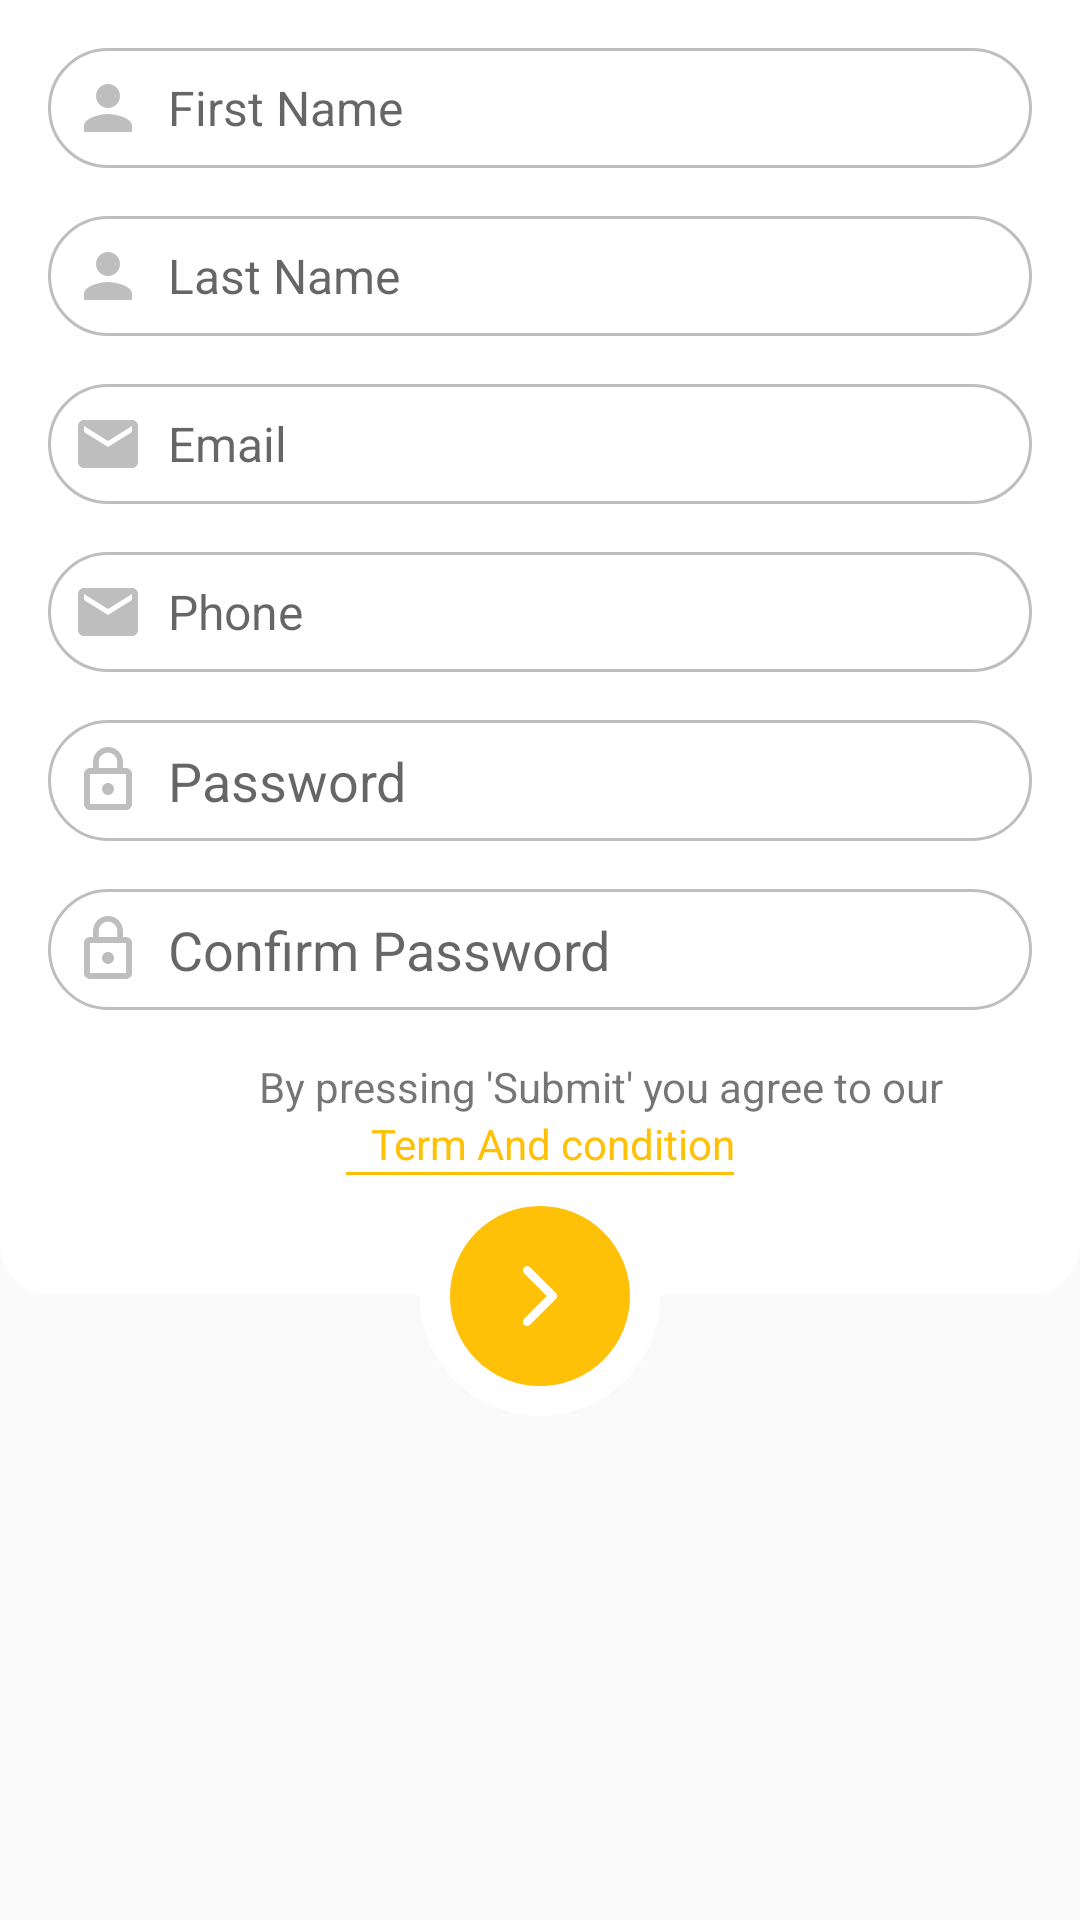

Android layout source for this screen:
<!-- AndroidManifest.xml: application theme AppTheme -->
<!-- res/layout/fragment_signup.xml -->
<?xml version="1.0" encoding="utf-8"?>
<androidx.coordinatorlayout.widget.CoordinatorLayout
    xmlns:android="http://schemas.android.com/apk/res/android"
    android:id="@+id/clMain"
    android:layout_width="match_parent"
    android:layout_height="match_parent"
    android:orientation="vertical">

    <RelativeLayout
        android:layout_width="match_parent"
        android:layout_height="wrap_content">


        <LinearLayout
            android:layout_width="match_parent"
            android:layout_height="wrap_content"
            android:orientation="vertical"
            android:background="@drawable/bg_login_background2"
            android:id="@+id/llMain">

            <EditText
                android:layout_width="match_parent"
                android:layout_height="wrap_content"
                android:padding="@dimen/edittext_padding"
                android:hint="First Name"
                android:inputType="textPersonName"
                android:drawableLeft="@drawable/ic_person"
                android:textColor="@color/text_color_grey_dark"
                android:layout_marginTop="@dimen/activity_margin"
                android:layout_marginLeft="@dimen/activity_margin"
                android:layout_marginRight="@dimen/activity_margin"
                android:textSize="@dimen/text_size_medium"
                android:background="@drawable/bg_et_background"
                android:drawablePadding="@dimen/edittext_padding"></EditText>

            <EditText
                android:layout_width="match_parent"
                android:layout_height="wrap_content"
                android:padding="@dimen/edittext_padding"
                android:hint="Last Name"
                android:inputType="textPersonName"
                android:drawableLeft="@drawable/ic_person"
                android:textColor="@color/text_color_grey_dark"
                android:layout_marginTop="@dimen/activity_margin"
                android:layout_marginLeft="@dimen/activity_margin"
                android:layout_marginRight="@dimen/activity_margin"
                android:textSize="@dimen/text_size_medium"
                android:background="@drawable/bg_et_background"
                android:drawablePadding="@dimen/edittext_padding"></EditText>

            <EditText
                android:layout_width="match_parent"
                android:layout_height="wrap_content"
                android:padding="@dimen/edittext_padding"
                android:hint="Email"
                android:inputType="textEmailAddress"
                android:drawableLeft="@drawable/ic_email"
                android:textColor="@color/text_color_grey_dark"
                android:layout_marginTop="@dimen/activity_margin"
                android:layout_marginLeft="@dimen/activity_margin"
                android:layout_marginRight="@dimen/activity_margin"
                android:textSize="@dimen/text_size_medium"
                android:background="@drawable/bg_et_background"
                android:drawablePadding="@dimen/edittext_padding"></EditText>

            <EditText
                android:layout_width="match_parent"
                android:layout_height="wrap_content"
                android:padding="@dimen/edittext_padding"
                android:hint="Phone"
                android:inputType="phone"
                android:drawableLeft="@drawable/ic_email"
                android:textColor="@color/text_color_grey_dark"
                android:layout_marginTop="@dimen/activity_margin"
                android:layout_marginLeft="@dimen/activity_margin"
                android:layout_marginRight="@dimen/activity_margin"
                android:textSize="@dimen/text_size_medium"
                android:background="@drawable/bg_et_background"
                android:drawablePadding="@dimen/edittext_padding"></EditText>

            <EditText
                android:layout_width="match_parent"
                android:layout_height="wrap_content"
                android:padding="@dimen/edittext_padding"
                android:inputType="textPassword"
                android:hint="Password"
                android:layout_marginTop="@dimen/activity_margin"
                android:layout_marginLeft="@dimen/activity_margin"
                android:layout_marginRight="@dimen/activity_margin"
                android:drawableLeft="@drawable/ic_password"
                android:drawablePadding="@dimen/edittext_padding"
                android:background="@drawable/bg_et_background"></EditText>

            <EditText
                android:layout_width="match_parent"
                android:layout_height="wrap_content"
                android:padding="@dimen/edittext_padding"
                android:inputType="textPassword"
                android:hint="Confirm Password"
                android:layout_marginLeft="@dimen/activity_margin"
                android:layout_marginRight="@dimen/activity_margin"
                android:drawableLeft="@drawable/ic_password"
                android:drawablePadding="@dimen/edittext_padding"
                android:background="@drawable/bg_et_background"
                android:layout_marginTop="@dimen/activity_margin"></EditText>

            <TextView
                android:layout_width="match_parent"
                android:layout_height="wrap_content"
                android:text="By pressing 'Submit' you agree to our"
                android:layout_marginLeft="@dimen/activity_margin"
                android:layout_marginTop="@dimen/activity_margin"
             android:layout_gravity="center"
                android:gravity="center"
                android:paddingLeft="@dimen/edittext_padding"/>

            <TextView
                android:layout_width="match_parent"
                android:layout_height="wrap_content"
                android:text="Term And condition"

                android:gravity="center"
                android:textColor="@color/text_color_yellow"
                android:paddingLeft="@dimen/edittext_padding"/>

            <TextView
                android:layout_width="wrap_content"
                android:layout_height="1dp"
                android:text="Term And condition"
                android:gravity="center"
                android:layout_gravity="center"
                android:textColor="@color/text_color_yellow"
                android:layout_marginBottom="40dp"
                android:background="@color/text_color_yellow"
                android:paddingLeft="@dimen/edittext_padding"/>






        </LinearLayout>



        <LinearLayout
            android:layout_width="80dp"
            android:layout_height="80dp"
            android:orientation="vertical"
            android:background="@drawable/bg_button_background"
            android:layout_below="@+id/llMain"
            android:gravity="center"
            android:layout_centerInParent="true"
            android:layout_marginTop="-40dp"
            android:id="@+id/ivSignin">

            <ImageView
                android:layout_width="20dp"
                android:layout_height="20dp"
                android:src="@drawable/ic_arrow_right"/>


        </LinearLayout>

    </RelativeLayout>






</androidx.coordinatorlayout.widget.CoordinatorLayout>
<!-- resources referenced by this layout -->
<resources>
  <color name="text_color_grey_dark">#858585</color>
  <color name="text_color_yellow">#ffc107</color>
  <dimen name="activity_margin">16dp</dimen>
  <dimen name="edittext_padding">8dp</dimen>
  <dimen name="text_size_medium">16sp</dimen>
  <!-- drawable bg_button_background (drawable) -->
  <?xml version="1.0" encoding="utf-8"?>
  <shape xmlns:android="http://schemas.android.com/apk/res/android"
         android:shape="oval">
  
      <solid android:color="@color/text_color_yellow"/>
      <stroke android:width="10dp"
              android:color="@color/text_color_white"/>
  </shape>
  <!-- drawable bg_et_background (drawable-v24) -->
  <?xml version="1.0" encoding="utf-8"?>
  <shape xmlns:android="http://schemas.android.com/apk/res/android"
      android:shape="rectangle">
      <corners android:radius="20dp" />
      <stroke
          android:width="1dp"
          android:color="@color/text_color_grey_light" />
      <padding
          android:bottom="@dimen/activity_margin_extra_small"
          android:left="@dimen/activity_margin_extra_small"
          android:right="@dimen/activity_margin_extra_small"
          android:top="@dimen/activity_margin_extra_small" />
  </shape>
  <!-- drawable bg_login_background2 (drawable) -->
  <?xml version="1.0" encoding="utf-8"?>
  <shape xmlns:android="http://schemas.android.com/apk/res/android"
         android:shape="rectangle">
      <corners
  
          android:bottomLeftRadius="16dp"
          android:bottomRightRadius="16dp"/>
      <solid android:color="@color/text_color_white"/>
      <stroke android:width="2dp"
              android:color="@color/text_color_white"/>
  </shape>
  <!-- drawable ic_email (drawable) -->
  <vector xmlns:android="http://schemas.android.com/apk/res/android"
      android:width="24dp"
      android:height="24dp"
      android:viewportWidth="24.0"
      android:viewportHeight="24.0">
      <path
          android:fillColor="@color/text_color_grey_light"
          android:pathData="M20,4L4,4c-1.1,0 -1.99,0.9 -1.99,2L2,18c0,1.1 0.9,2 2,2h16c1.1,0 2,-0.9 2,-2L22,6c0,-1.1 -0.9,-2 -2,-2zM20,8l-8,5 -8,-5L4,6l8,5 8,-5v2z" />
  </vector>
  <!-- drawable ic_password (drawable) -->
  <vector xmlns:android="http://schemas.android.com/apk/res/android"
          android:width="24dp"
          android:height="24dp"
          android:viewportWidth="24.0"
          android:viewportHeight="24.0">
      <path
          android:fillColor="@color/text_color_grey_light"
          android:pathData="M12,17c1.1,0 2,-0.9 2,-2s-0.9,-2 -2,-2 -2,0.9 -2,2 0.9,2 2,2zM18,8h-1L17,6c0,-2.76 -2.24,-5 -5,-5S7,3.24 7,6v2L6,8c-1.1,0 -2,0.9 -2,2v10c0,1.1 0.9,2 2,2h12c1.1,0 2,-0.9 2,-2L20,10c0,-1.1 -0.9,-2 -2,-2zM8.9,6c0,-1.71 1.39,-3.1 3.1,-3.1s3.1,1.39 3.1,3.1v2L8.9,8L8.9,6zM18,20L6,20L6,10h12v10z"/>
  </vector>
  <!-- drawable ic_person (drawable) -->
  <vector xmlns:android="http://schemas.android.com/apk/res/android"
      android:width="24dp"
      android:height="24dp"
      android:viewportWidth="24.0"
      android:viewportHeight="24.0">
      <path
          android:fillColor="@color/text_color_grey_light"
          android:pathData="M12,12c2.21,0 4,-1.79 4,-4s-1.79,-4 -4,-4 -4,1.79 -4,4 1.79,4 4,4zM12,14c-2.67,0 -8,1.34 -8,4v2h16v-2c0,-2.66 -5.33,-4 -8,-4z" />
  </vector>
  <style name="AppTheme" parent="Theme.AppCompat.Light.NoActionBar">
          
          <item name="colorPrimary">@color/colorPrimary</item>
          <item name="colorPrimaryDark">@color/colorPrimaryDark</item>
          <item name="colorAccent">@color/colorAccent</item>
      </style>
  <color name="text_color_white">#ffffff</color>
  <color name="text_color_grey_light">#bebebe</color>
  <dimen name="activity_margin_extra_small">4dp</dimen>
  <color name="colorPrimary">#432E70</color>
  <color name="colorPrimaryDark">#432E70</color>
  <color name="colorAccent">#ffc107</color>
</resources>
